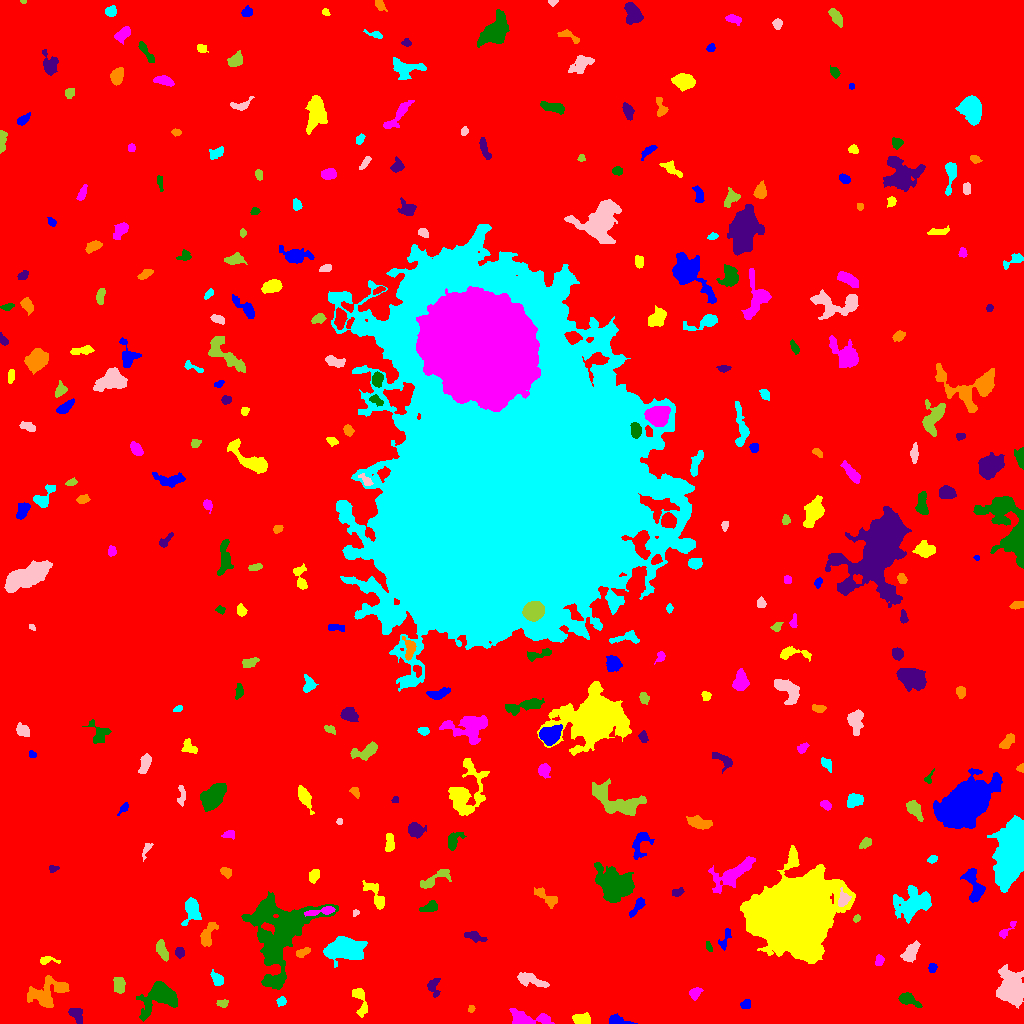

The file beside this chart, header and first rows:
ID, X, Y, A, B, theta, total_flux, mu_max, mu_median, mu_mean, R_fwhm, R_e, R10, R90, x_start, x_end, y_start, y_end, area, greylevel
0, 509.2, 502.1, 306.8, 297.1, -0.9612, 1840654, 12.0, 2.0, 2.121, 131, 239.1, 90.37, 391.7, 0, 1023, 0, 1023, 867934, 2.121
1, 616.7, 2.816, 4.918, 2.153, -0.2217, 196.0, 3.0, 1.0, 1.256, 4.618, 3.7, 1.382, 5.585, 609, 637, 0, 10, 156, 7.256
2, 580.6, 3.421, 3.21, 2.252, 0.06593, 406.0, 8.0, 1.5, 2.256, 3.949, 3.141, 1.262, 5.232, 572, 590, 0, 11, 180, 8.256
3, 524.9, 3.79, 9.54, 3.385, -0.05697, 1846, 21.0, 3.0, 4.721, 3.989, 4.754, 1.693, 9.097, 509, 554, 0, 15, 391, 9.721
4, 159.8, 27.14, 9.741, 6.619, 0.5647, 4175, 21.0, 4.0, 5.619, 5.441, 7.736, 2.821, 13.37, 136, 177, 2, 42, 743, 9.619
5, 76.3, 8.967, 4.368, 2.78, -0.9271, 391.0, 4.0, 2.0, 2.287, 6.333, 4.184, 1.693, 6.408, 68, 82, 0, 15, 171, 9.287
6, 471.1, 14.7, 1.652, 1.308, 1.526, 54.0, 3.0, 1.0, 1.125, 2.326, 1.871, 0.5642, 2.932, 468, 475, 11, 18, 48, 8.125
7, 281.3, 22.07, 1.943, 1.853, -0.541, 123.0, 4.0, 1.0, 1.519, 3.523, 2.394, 0.9772, 3.827, 276, 286, 17, 27, 81, 8.519
8, 1011, 33.72, 7.268, 5.687, -1.358, 6324, 24.0, 6.0, 7.731, 8.156, 7.485, 2.985, 12.74, 996, 1023, 15, 59, 818, 12.73
9, 222.4, 20.28, 2.89, 1.887, 0.04989, 201.0, 4.0, 2.0, 2.422, 4.652, 2.985, 1.262, 4.514, 216, 228, 16, 24, 83, 7.422
10, 416.8, 14.67, 5.278, 1.68, -1.329, 194.0, 4.0, 1.0, 1.148, 4.406, 3.613, 1.262, 5.614, 413, 422, 0, 25, 169, 7.148
11, 745.5, 19.36, 2.474, 2.069, 0.7032, 107.0, 2.0, 1.0, 1.176, 4.652, 2.877, 1.262, 4.26, 740, 750, 15, 24, 91, 7.176
12, 360.2, 21.7, 9.039, 3.035, -1.351, 657.0, 6.0, 3.0, 2.749, 6.457, 5.015, 1.871, 7.653, 352, 367, 6, 35, 239, 7.749
13, 694.9, 30.67, 2.907, 2.095, 0.5134, 227.0, 5.0, 2.0, 1.831, 3.613, 3.09, 1.128, 4.951, 689, 703, 23, 36, 124, 7.831
14, 908.3, 24.72, 5.374, 2.447, -0.5277, 225.0, 4.0, 1.0, 1.092, 4.26, 3.478, 1.262, 5.917, 898, 922, 16, 31, 206, 7.092
15, 433.8, 37.18, 5.091, 2.976, -1.537, 419.0, 5.0, 2.0, 2.571, 5.015, 4.146, 1.596, 6.333, 427, 440, 26, 45, 163, 7.571
16, 47.53, 29.93, 10.63, 6.254, 0.4663, 2850, 12.0, 4.0, 4.467, 7.653, 7.797, 2.932, 12.67, 27, 69, 16, 48, 638, 8.467
17, 217.4, 44.16, 3.843, 2.404, -0.9362, 340.0, 5.0, 2.0, 2.394, 4.297, 3.7, 1.493, 5.809, 210, 223, 38, 54, 142, 7.394
18, 530.3, 43.53, 8.075, 2.715, -0.2955, 649.0, 6.0, 2.0, 2.301, 5.528, 5.262, 1.871, 8.253, 517, 549, 36, 51, 282, 7.301
19, 118.6, 38.22, 4.135, 2.553, -1.503, 550.0, 6.0, 3.0, 3.125, 5.726, 4.107, 1.693, 6.408, 113, 125, 30, 46, 176, 9.125
20, 854.3, 55.4, 7.752, 2.52, 1.094, 300.0, 5.0, 1.0, 1.648, 3.613, 3.656, 1.382, 6.103, 844, 862, 40, 66, 182, 7.648
21, 931.9, 55.54, 2.009, 1.844, 1.286, 107.0, 3.0, 1.0, 1.408, 3.29, 2.459, 0.9772, 3.909, 928, 937, 51, 60, 76, 7.408
22, 46.31, 63.44, 4.523, 1.639, 0.02946, 114.0, 3.0, 1.0, 1.036, 3.141, 2.706, 0.9772, 4.442, 40, 60, 59, 67, 110, 7.036
23, 879.2, 62.32, 2.597, 1.785, 1.045, 167.0, 4.0, 2.0, 1.876, 3.949, 2.706, 1.128, 4.334, 875, 884, 58, 69, 89, 7.876
24, 708.7, 76.78, 2.835, 1.174, -1.184, 109.0, 4.0, 2.0, 1.847, 3.385, 2.257, 0.7979, 3.385, 706, 712, 72, 82, 59, 7.847
25, 179.5, 71.4, 2.366, 1.984, 1.529, 155.0, 4.0, 2.0, 1.649, 3.909, 2.764, 0.9772, 4.406, 175, 184, 65, 76, 94, 7.649
26, 302.1, 70.66, 3.939, 1.876, 0.4374, 294.0, 5.0, 3.0, 2.673, 4.37, 3.338, 1.262, 5.078, 296, 310, 66, 76, 110, 9.673
27, 344.5, 74.92, 8.896, 5.114, 0.03786, 3226, 13.0, 3.0, 4.053, 6.604, 7.999, 2.932, 13.51, 323, 367, 56, 87, 796, 9.053
28, 910.4, 70.92, 5.03, 2.728, 0.9842, 1143, 12.0, 4.0, 4.665, 5.412, 4.618, 1.871, 7.421, 900, 920, 61, 83, 245, 9.665
29, 162.1, 72.48, 5.026, 2.248, -1.139, 642.0, 7.0, 3.0, 3.452, 5.412, 4.26, 1.693, 6.652, 156, 168, 62, 84, 186, 8.452
30, 646.9, 74.44, 8.495, 4.351, 0.4856, 1362, 8.0, 3.0, 3.117, 6.531, 6.408, 2.394, 10.46, 631, 662, 60, 86, 437, 8.117
31, 724.6, 84.2, 6.646, 2.172, 1.225, 259.0, 5.0, 2.0, 1.947, 3.29, 3.613, 1.262, 5.809, 718, 731, 73, 95, 133, 6.947
32, 795.9, 110.4, 15.45, 14.02, 0.472, 240963, 250.0, 15.0, 35.7, 12.1, 16.14, 5.642, 31.78, 740, 855, 60, 178, 6750, 40.7
33, 1006, 92.8, 6.072, 1.724, 0.7575, 281.0, 6.0, 2.0, 2.422, 3.949, 3.241, 1.262, 5.171, 999, 1016, 85, 102, 116, 7.422
34, 279.5, 90.72, 21.93, 15.32, 1.277, 10842, 15.0, 3.0, 3.897, 9.657, 15.19, 5.499, 25.43, 241, 338, 34, 132, 2782, 8.897
35, 474.2, 86.81, 4.823, 1.84, -0.2502, 201.0, 4.0, 1.0, 1.241, 3.989, 3.385, 1.262, 5.726, 464, 487, 81, 92, 162, 7.241
36, 206.7, 86.92, 6.45, 2.81, 1.184, 627.0, 7.0, 2.0, 2.508, 4.406, 4.297, 1.693, 7.399, 200, 218, 77, 101, 250, 8.508
37, 191.8, 115, 6.201, 3.74, -1.504, 1150, 12.0, 3.0, 3.662, 4.583, 4.983, 1.871, 8.463, 181, 201, 98, 126, 314, 8.662
38, 355.7, 110.9, 1.692, 1.512, 0.8992, 76.0, 4.0, 2.0, 1.81, 2.646, 1.954, 0.5642, 3.241, 353, 359, 107, 114, 42, 7.81
39, 856.8, 104.8, 1.853, 1.415, 0.4871, 95.0, 4.0, 2.0, 1.863, 3.09, 1.954, 0.7979, 3.192, 853, 860, 101, 109, 51, 8.863
40, 602.3, 109.1, 2.343, 1.569, -1.133, 155.0, 4.0, 3.0, 2.541, 3.785, 2.459, 0.9772, 3.742, 599, 606, 105, 114, 61, 7.541
41, 637.6, 117.7, 5.741, 1.793, 0.9636, 284.0, 5.0, 2.0, 1.832, 3.656, 3.568, 1.382, 5.917, 629, 645, 106, 126, 155, 9.832
42, 375.4, 128.1, 9.036, 3.135, -1.015, 788.0, 6.0, 3.0, 2.886, 6.979, 5.412, 2.111, 8.368, 362, 384, 114, 143, 273, 7.886
43, 322.0, 112.3, 8.63, 1.727, 0.166, 490.0, 6.0, 2.0, 2.722, 5.14, 4.146, 1.596, 6.628, 304, 335, 107, 117, 180, 12.72
44, 430.2, 116.3, 4.233, 2.334, 0.323, 418.0, 6.0, 2.0, 2.732, 4.853, 3.827, 1.493, 6.024, 419, 437, 112, 123, 153, 8.732
45, 677.3, 131.1, 3.06, 1.774, 0.2578, 236.0, 5.0, 3.0, 2.652, 3.949, 2.932, 1.128, 4.514, 672, 684, 127, 136, 89, 9.652
46, 546.9, 127.6, 7.367, 2.573, -0.5975, 133.0, 2.0, 0.0, 0.5964, 5.89, 3.656, 1.382, 5.499, 534, 557, 115, 136, 223, 6.596
47, 912.7, 120.3, 9.507, 6.828, 0.3689, 2557, 8.0, 3.0, 3.229, 9.69, 8.33, 3.192, 13.59, 893, 931, 100, 138, 792, 8.229
48, 843.5, 124.3, 4.148, 2.962, 1.337, 627.0, 7.0, 4.0, 4.125, 5.499, 4.184, 1.693, 6.232, 838, 851, 117, 136, 152, 15.12
49, 435.6, 144.8, 9.086, 2.82, 0.5487, 433.0, 6.0, 2.0, 1.653, 3.785, 4.687, 1.596, 7.569, 420, 451, 135, 154, 262, 8.653
50, 287.4, 147.7, 4.482, 2.007, 0.9725, 290.0, 5.0, 2.0, 2.101, 3.656, 3.613, 1.262, 5.698, 280, 293, 141, 156, 138, 11.1
51, 973.6, 138.7, 9.806, 3.958, -1.256, 1202, 7.0, 3.0, 3.13, 7.024, 6.232, 2.459, 9.69, 960, 985, 121, 155, 384, 8.13
52, 313.6, 147.4, 3.166, 2.443, 1.156, 418.0, 7.0, 3.0, 3.24, 4.146, 3.523, 1.262, 5.642, 309, 319, 140, 154, 129, 8.24
53, 733.9, 150.1, 12.86, 4.491, 0.5767, 2520, 10.0, 4.0, 4.051, 8.63, 7.878, 3.09, 12.53, 708, 755, 130, 167, 622, 8.051
54, 615.5, 138.8, 7.784, 6.503, -0.4612, 9241, 28.0, 6.0, 9.087, 9.115, 8.273, 3.29, 14.21, 594, 634, 121, 161, 1017, 14.09
55, 53.12, 154.6, 2.33, 1.708, 0.003391, 154.0, 4.0, 2.0, 2.444, 3.742, 2.459, 0.9772, 3.827, 49, 59, 151, 158, 63, 7.444
56, 226.2, 151.4, 2.91, 1.847, -0.4546, 184.0, 4.0, 2.0, 1.804, 4.334, 2.932, 1.128, 4.583, 220, 231, 145, 156, 102, 7.804
57, 932.7, 164.5, 2.248, 1.548, 0.6298, 146.0, 4.0, 2.0, 2.056, 3.478, 2.394, 0.9772, 3.785, 927, 937, 160, 168, 71, 9.056
58, 146.6, 174.3, 4.704, 1.684, 1.118, 283.0, 8.0, 3.0, 3.043, 3.038, 2.932, 0.9772, 4.787, 142, 153, 162, 180, 93, 9.043
59, 865.2, 180.2, 3.186, 2.098, 0.7138, 316.0, 6.0, 3.0, 2.873, 4.37, 3.241, 1.262, 5.078, 859, 871, 175, 186, 110, 7.873
... 271 more rows
